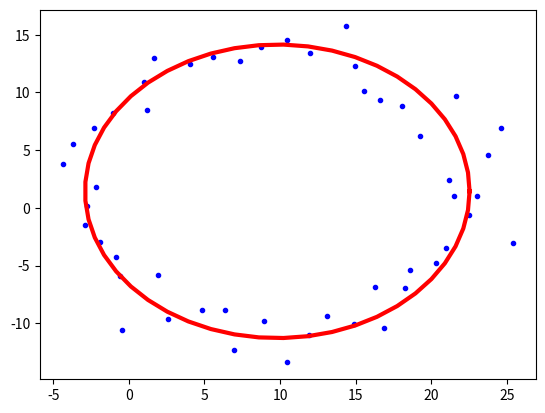

Python code for this plot:
import numpy as np
from numpy import pi, cos, sin
from numpy.linalg import pinv
import matplotlib.pyplot as plt
from matplotlib.pyplot import plot

N = 50
R = np.random.uniform(10, 16,size=N)
alpha = np.linspace(0, 2*pi, N)

x = 10+R*cos(alpha)
y = 1+R*sin(alpha)

# Formulation of Ax=b
A = np.zeros((N, 3))
b = np.zeros((N, 1))

A[:, 0] = x
A[:, 1] = y
A[:, 2] = 1

b[:, 0] = x**2 + y**2
X = np.dot(pinv(A), b)

print(X)

aa = X[0]/2
bb = X[1]/2
RR = np.sqrt(X[2]+aa**2+bb**2)

x_fit = aa+RR*cos(alpha)
y_fit = bb+RR*sin(alpha)

plt.figure()
plot(x, y,'.b', x_fit, y_fit, 'r', linewidth=3)
plt.show()




